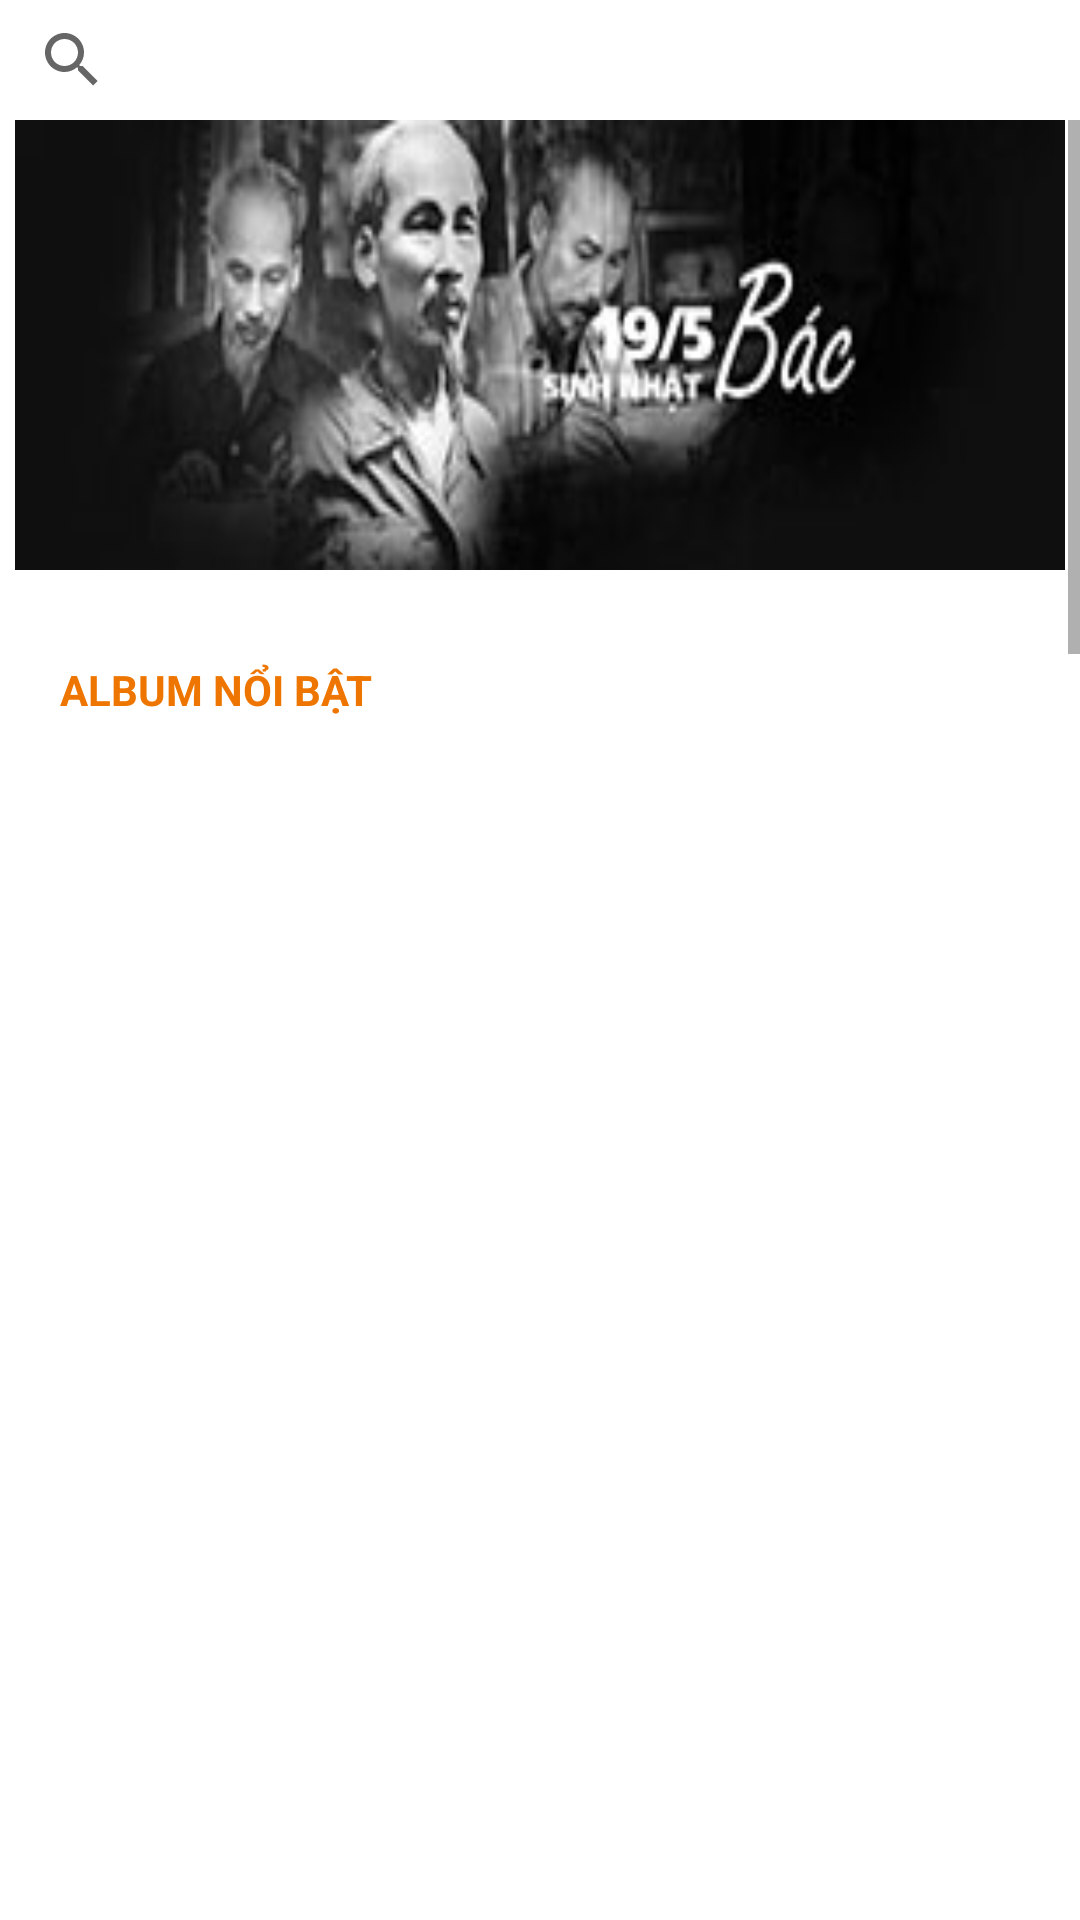

Write the Android layout XML for this screen, with the resource values it uses.
<!-- AndroidManifest.xml: application theme AppTheme -->
<!-- res/layout/home_fragment.xml -->
<?xml version="1.0" encoding="utf-8"?>
<LinearLayout xmlns:android="http://schemas.android.com/apk/res/android"
    android:layout_width="match_parent"
    android:layout_height="wrap_content"
    android:alpha="80"
    android:layout_marginLeft="5dp"
    android:layout_marginRight="5dp"
    android:background="@drawable/fragment_background"
    android:orientation="vertical">
    <android.support.v7.widget.SearchView
        android:layout_width="match_parent"
        android:layout_height="40dp"
        android:clickable="true">
    </android.support.v7.widget.SearchView>

    <ScrollView
        android:layout_width="match_parent"
        android:layout_height="match_parent"
        android:layout_marginBottom="60dp">
        <LinearLayout
            android:orientation="vertical"
            android:layout_width="match_parent"
            android:layout_height="wrap_content">

            <ViewFlipper
                android:layout_marginRight="5dp"
                android:layout_marginLeft="5dp"
                android:layout_width="match_parent"
                android:layout_height="150dp"
                android:id="@+id/viewFlipper">

                <ImageView
                    android:layout_width="fill_parent"
                    android:layout_height="fill_parent"
                    android:id="@+id/imageView"
                    android:scaleType="fitXY"
                    android:src="@drawable/chude_cachmang"/>
                <ImageView
                    android:layout_width="fill_parent"
                    android:layout_height="fill_parent"
                    android:id="@+id/imageView2"
                    android:scaleType="fitXY"
                    android:src="@drawable/chude_cailuong"/>
                <ImageView
                    android:layout_width="fill_parent"
                    android:layout_height="fill_parent"
                    android:id="@+id/imageView3"
                    android:scaleType="fitXY"
                    android:src="@drawable/chude_dance"/>
                <ImageView
                    android:layout_width="fill_parent"
                    android:layout_height="fill_parent"
                    android:id="@+id/imageView4"
                    android:scaleType="fitXY"
                    android:src="@drawable/chude_haingoai"/>
                <ImageView
                    android:layout_width="fill_parent"
                    android:layout_height="fill_parent"
                    android:id="@+id/imageView5"
                    android:scaleType="fitXY"
                    android:src="@drawable/chude_tetviet"/>

            </ViewFlipper>

            <TextView
                android:layout_marginLeft="20dp"
                android:layout_width="wrap_content"
                android:layout_marginTop="20dp"
                android:text="ALBUM NỔI BẬT"
                android:gravity="center_vertical"
                android:textStyle="bold"
                android:layout_height="40dp"
                android:textColor="@color/colorAccent" />
            <GridView
                android:layout_marginLeft="5dp"
                android:layout_marginRight="5dp"
                android:id="@+id/album_grid"
                android:layout_width="match_parent"
                android:layout_height="355dp"
                android:gravity="center"
                android:horizontalSpacing="5dp"
                android:verticalSpacing="5dp"
                android:focusable="false"
                android:numColumns="3"
                android:paddingLeft="5dp"
                android:paddingRight="5dp"/>

            <TextView
                android:layout_width="wrap_content"
                android:layout_marginLeft="20dp"
                android:layout_marginTop="10dp"
                android:layout_marginBottom="10dp"
                android:text="VIDEO NỔI BẬT"
                android:textStyle="bold"
                android:layout_height="wrap_content"
                android:textColor="@color/colorAccent" />

            <GridView
                android:layout_marginLeft="5dp"
                android:layout_marginRight="5dp"
                android:id="@+id/video_grid"
                android:layout_width="match_parent"
                android:layout_height="260dp"
                android:gravity="center"
                android:horizontalSpacing="5dp"
                android:focusable="false"
                android:numColumns="2"
                android:verticalSpacing="5dp"/>

            <TextView
                android:layout_width="wrap_content"
                android:layout_marginLeft="20dp"
                android:layout_marginTop="10dp"
                android:layout_marginBottom="10dp"
                android:textStyle="bold"
                android:text="CHỦ ĐỀ NỔI BẬT"
                android:layout_height="wrap_content"
                android:textColor="@color/colorAccent" />

            <GridView
                android:layout_marginLeft="5dp"
                android:layout_marginRight="5dp"
                android:id="@+id/topic_grid"
                android:layout_width="match_parent"
                android:layout_height="295dp"
                android:gravity="center"
                android:horizontalSpacing="5dp"
                android:focusable="false"
                android:numColumns="2"
                android:verticalSpacing="5dp"/>

            <TextView
                android:layout_width="wrap_content"
                android:layout_marginLeft="20dp"
                android:layout_marginTop="10dp"
                android:textStyle="bold"
                android:layout_marginBottom="10dp"
                android:text="BÀI HÁT NỔI BẬT"
                android:layout_height="wrap_content"
                android:textColor="@color/colorAccent" />

            <GridView
                android:layout_marginLeft="7dp"
                android:layout_marginRight="7dp"
                android:id="@+id/song_grid"
                android:layout_width="match_parent"
                android:layout_height="400dp"
                android:gravity="center"
                android:horizontalSpacing="5dp"
                android:focusable="false"
                android:numColumns="1"
                android:verticalSpacing="5dp"/>

        </LinearLayout>
    </ScrollView>

</LinearLayout>
<!-- resources referenced by this layout -->
<resources>
  <color name="colorAccent">#EE7600</color>
  <!-- drawable chude_cachmang: jpg bitmap (drawable, 25533 bytes) -->
  <!-- drawable chude_cailuong: jpg bitmap (drawable, 41748 bytes) -->
  <!-- drawable chude_dance: jpg bitmap (drawable, 27713 bytes) -->
  <!-- drawable chude_haingoai: jpg bitmap (drawable, 37225 bytes) -->
  <!-- drawable chude_tetviet: jpg bitmap (drawable, 36015 bytes) -->
  <!-- drawable fragment_background (drawable) -->
  <?xml version="1.0" encoding="UTF-8"?>
  <shape xmlns:android="http://schemas.android.com/apk/res/android" android:shape="rectangle">
      <solid android:color="#FFF"
          />
      <stroke
          android:width="0dp"
          android:color="@android:color/darker_gray" />
  </shape>
  <style name="AppTheme" parent="Theme.AppCompat.Light">
          
          <item name="colorPrimary">@color/colorPrimary</item>
          <item name="colorPrimaryDark">@color/colorPrimaryDark</item>
          <item name="colorAccent">@color/colorAccent</item>
          <item name="android:windowNoTitle">true</item>
          <item name="android:actionBarStyle">@style/MyActionBarTheme</item>
          <item name="actionBarTabTextStyle">@style/tabcolor</item>
          <item name="android:windowActionBarOverlay">true</item>
  
      </style>
  <color name="colorPrimary">#F55531</color>
  <color name="colorPrimaryDark">#D3D3D3</color>
  <style name="MyActionBarTheme" parent="@android:style/Widget.ActionBar.TabBar">
          
          <item name="android:paddingLeft">32dp</item>
          <item name="android:paddingRight">32dp</item>
          <item name="android:background">#EE7600</item>
      </style>
  <style name="tabcolor" parent="@android:style/Widget.Holo.Light.ActionBar.TabText">
          <item name="android:textColor">@color/colorAccent</item>
      </style>
</resources>
